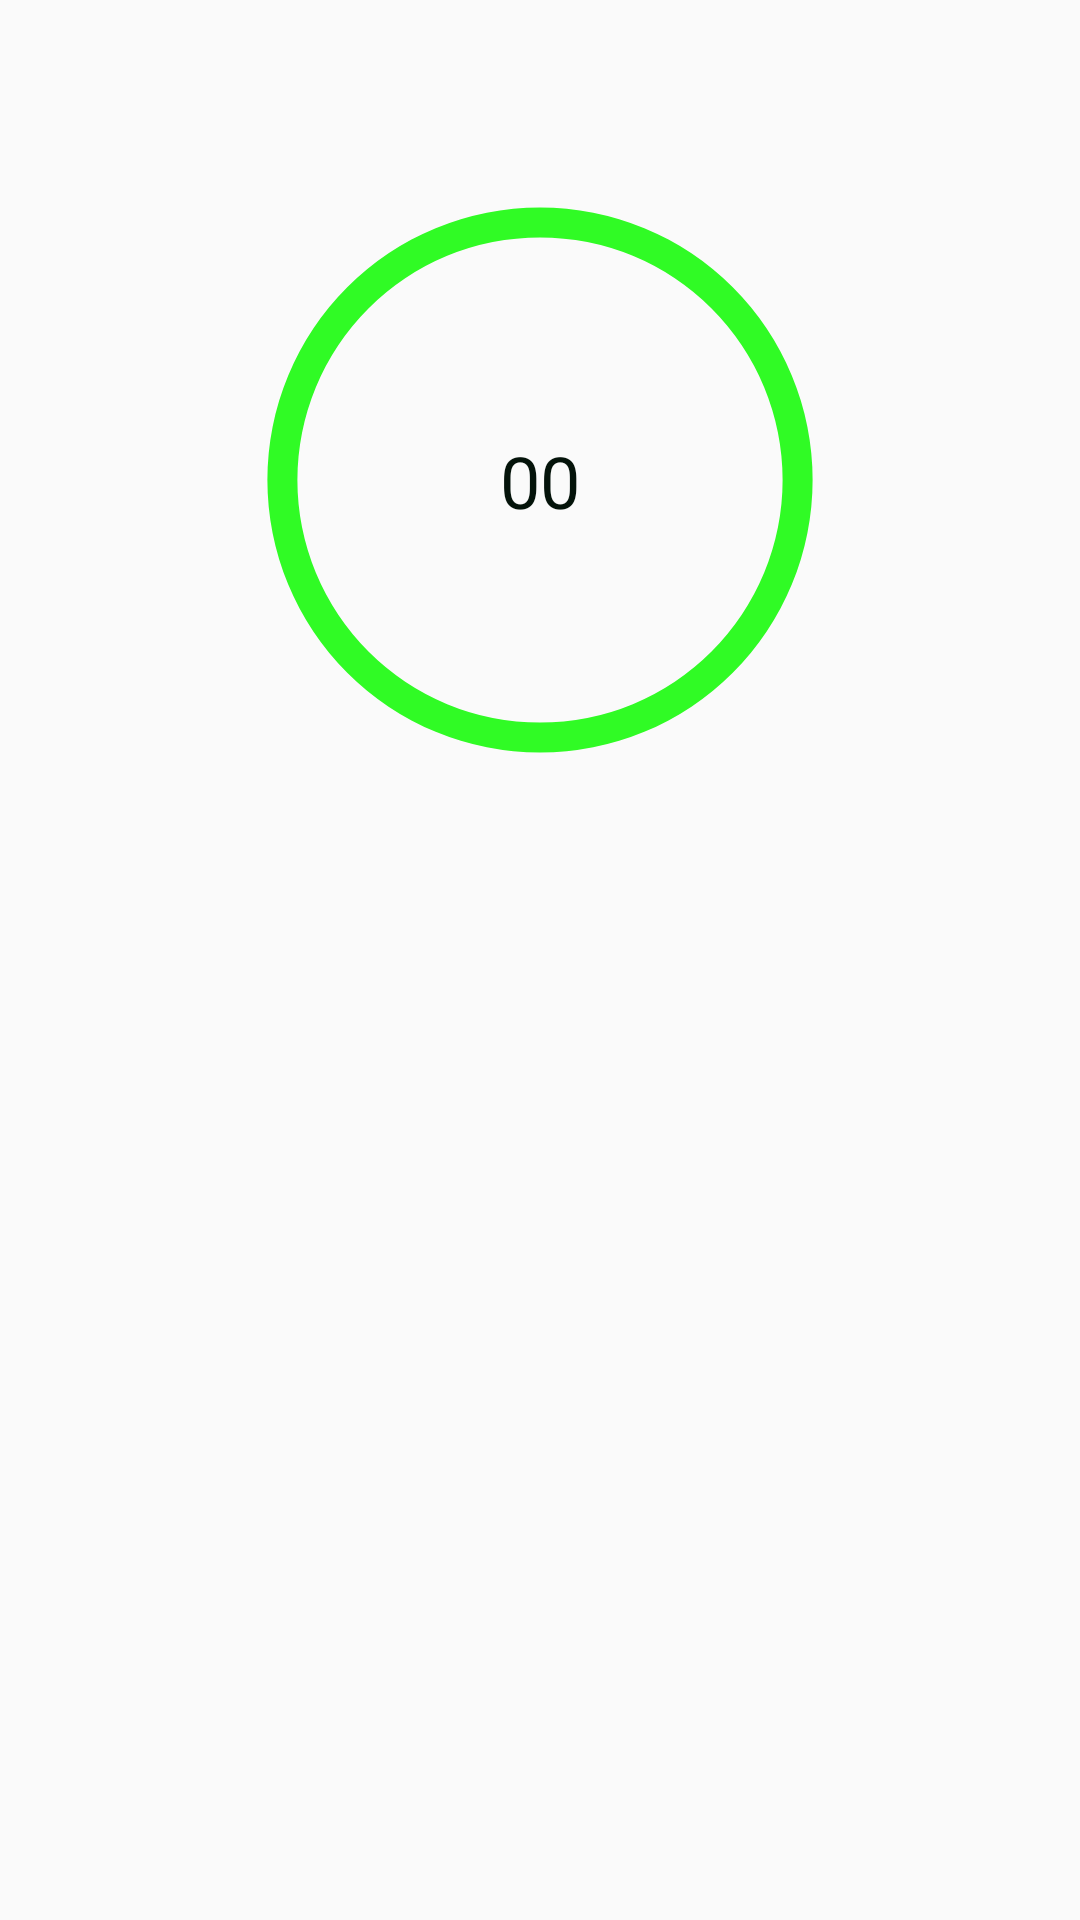

Produce the Android XML layout that renders to this screen, including the resource entries it uses.
<!-- AndroidManifest.xml: application theme AppTheme -->
<!-- res/layout/fragment_count_down.xml -->
<?xml version="1.0" encoding="utf-8"?>
<android.support.constraint.ConstraintLayout xmlns:android="http://schemas.android.com/apk/res/android"
    xmlns:app="http://schemas.android.com/apk/res-auto"
    xmlns:tools="http://schemas.android.com/tools"
    android:layout_width="match_parent"
    android:layout_height="match_parent"
    tools:context=".ui.fragments.CountDownFragment"
    tools:layout_editor_absoluteY="81dp">

    <TextView
        android:id="@+id/textViewTimeCountdown"
        android:layout_width="wrap_content"
        android:layout_height="wrap_content"
        android:layout_marginTop="@dimen/small_dimen"
        android:layout_marginBottom="@dimen/small_dimen"
        android:contentDescription="@string/countdown_initial_des_content"
        android:fontFamily="@font/voces"
        android:text="@string/countdown_initial"
        android:textColor="@color/main_text_color"
        android:textSize="@dimen/large_text_size"
        app:layout_constraintBottom_toTopOf="@+id/guidelineMiddleReference"
        app:layout_constraintEnd_toEndOf="parent"
        app:layout_constraintHorizontal_bias="0.5"
        app:layout_constraintStart_toStartOf="parent"
        app:layout_constraintTop_toTopOf="parent"
        tools:text="@string/countdown_initial" />

    <ProgressBar
        android:id="@+id/progressBarCountdown"
        style="?android:attr/progressBarStyleHorizontal"
        android:layout_width="@dimen/no_dimen"
        android:layout_height="@dimen/no_dimen"
        android:layout_centerInParent="true"
        android:layout_marginStart="@dimen/large_dimen"
        android:layout_marginTop="@dimen/large_dimen"
        android:layout_marginEnd="@dimen/large_dimen"
        android:layout_marginBottom="@dimen/large_dimen"
        android:padding="55dp"
        android:background="@drawable/shape_circle_countdown_exterior"
        android:indeterminate="false"
        android:max="100"
        android:progress="100"
        android:progressDrawable="@drawable/shape_circle_countdown_interior"
        android:rotation="-90"
        app:layout_constraintBottom_toTopOf="@+id/guidelineMiddleReference"
        app:layout_constraintEnd_toEndOf="parent"
        app:layout_constraintHorizontal_bias="0.5"
        app:layout_constraintStart_toStartOf="parent"
        app:layout_constraintTop_toTopOf="parent" />

    <android.support.constraint.Guideline
        android:id="@+id/guidelineMiddleReference"
        android:layout_width="wrap_content"
        android:layout_height="wrap_content"
        android:orientation="horizontal"
        app:layout_constraintGuide_percent="0.5" />

</android.support.constraint.ConstraintLayout>
<!-- resources referenced by this layout -->
<resources>
  <color name="main_text_color">#04130a</color>
  <dimen name="large_dimen">32dp</dimen>
  <dimen name="large_text_size">24sp</dimen>
  <dimen name="no_dimen">0dp</dimen>
  <dimen name="small_dimen">8dp</dimen>
  <!-- drawable shape_circle_countdown_interior (drawable) -->
  <?xml version="1.0" encoding="utf-8"?>
  <shape xmlns:android="http://schemas.android.com/apk/res/android"
      android:innerRadiusRatio="2.3"
      android:shape="ring"
      android:thickness="10dp"
      android:useLevel="false">
  
      <solid android:color="@color/green" />
  
  </shape>
  <string name="countdown_initial">00</string>
  <string name="countdown_initial_des_content">Countdown in 0 Hours 0 Minutes and 0 seconds</string>
  <style name="AppTheme" parent="Theme.AppCompat.Light.DarkActionBar">
          
          <item name="colorPrimary">@color/colorPrimary</item>
          <item name="colorPrimaryDark">@color/colorPrimaryDark</item>
          <item name="colorAccent">@color/colorAccent</item>
      </style>
  <color name="green">#30fb25</color>
  <color name="colorPrimary">#ffffff</color>
  <color name="colorPrimaryDark">#d7ddff</color>
  <color name="colorAccent">#8f8f8f</color>
</resources>
